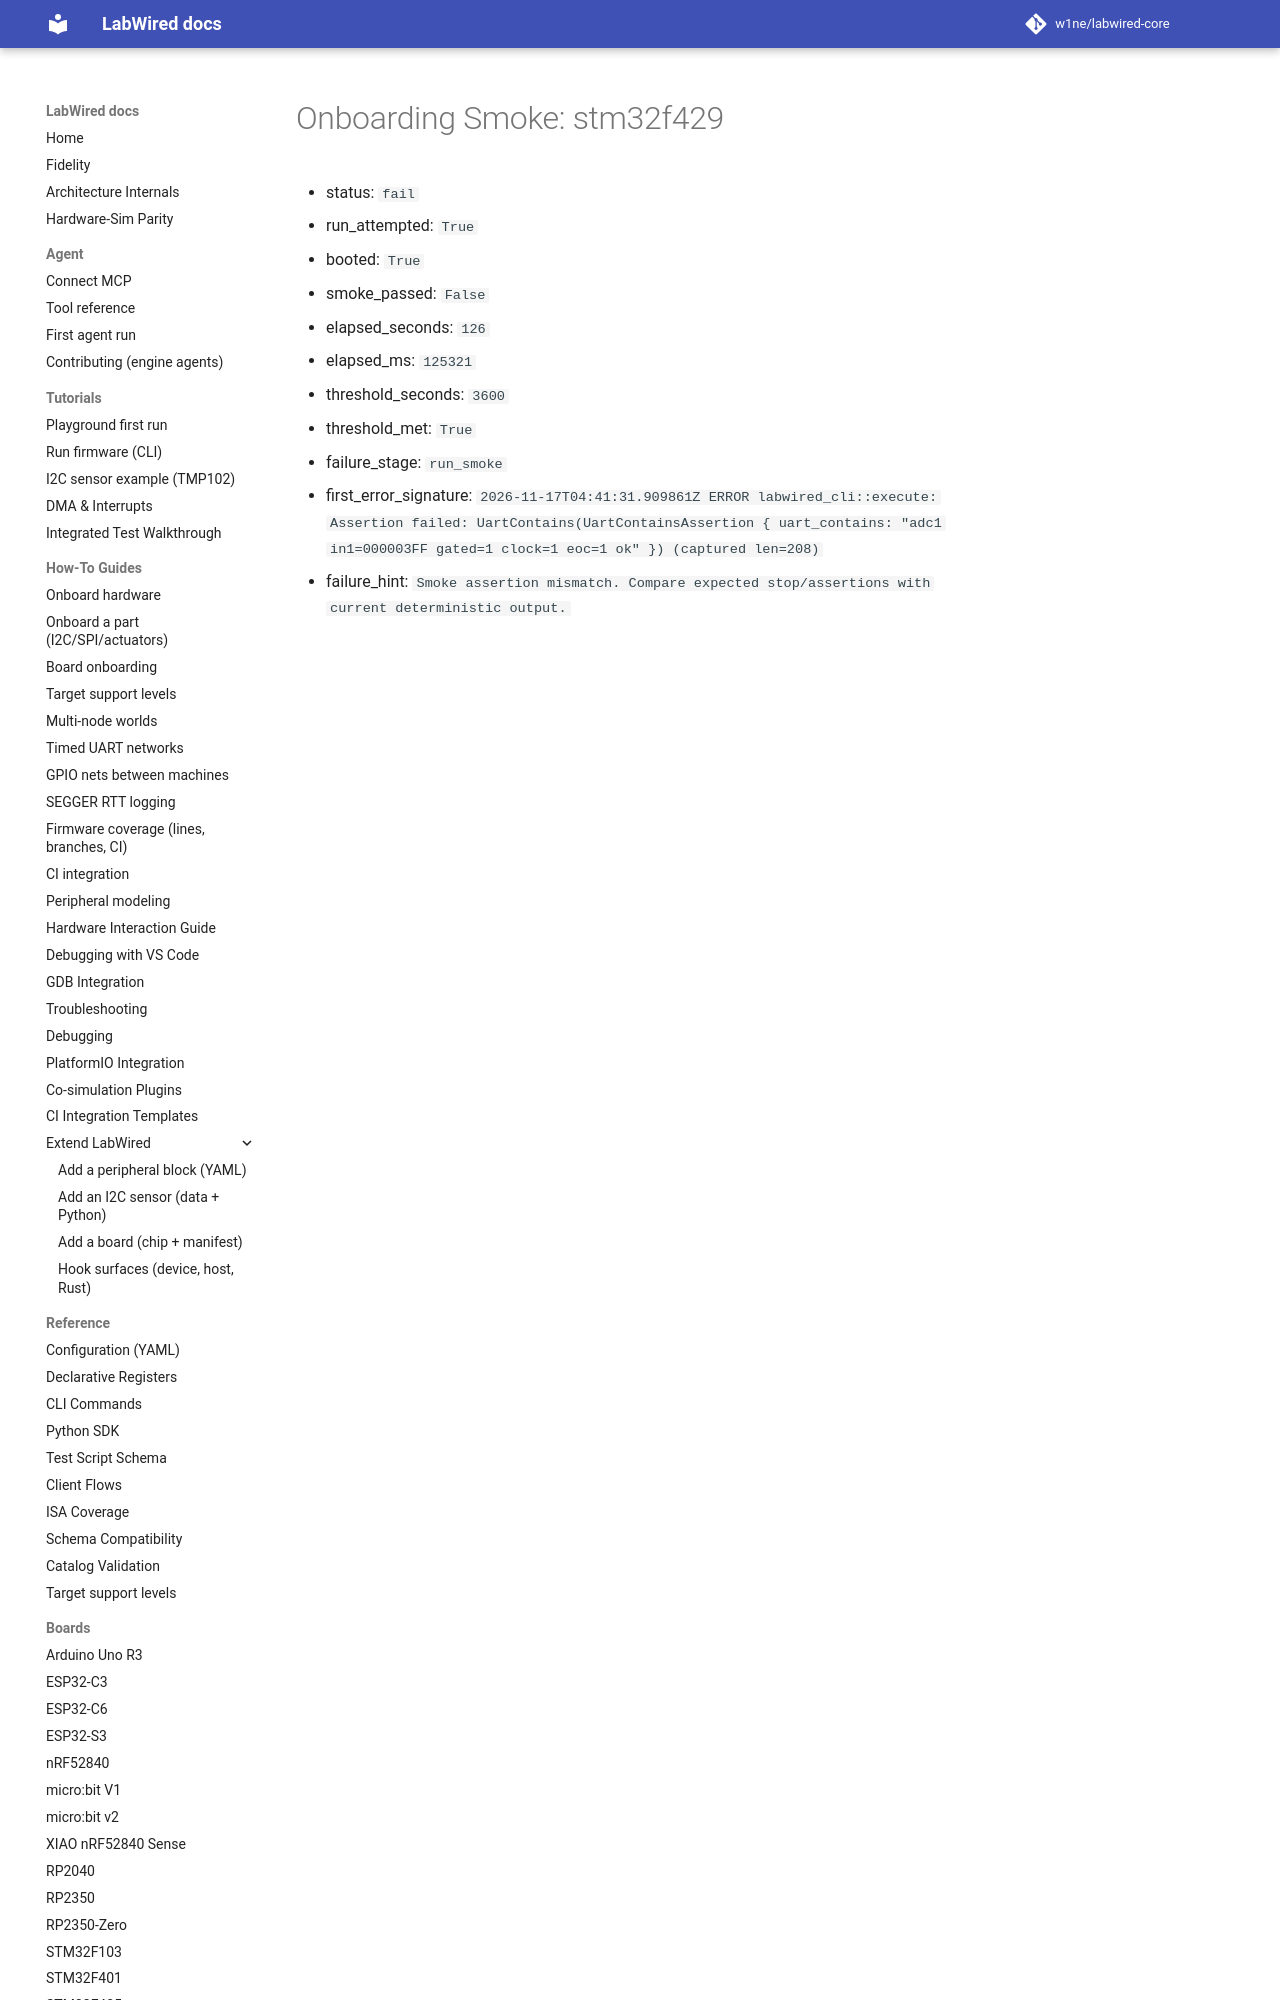

repository: w1ne/labwired-core · page: coverage/renode-onboarding/attempt-history/stm32f429/2026-11-17-adc-missing-rcc-profile/onboarding-summary/index.html · generator: mkdocs

# Onboarding Smoke: stm32f429

- status: `fail`
- run_attempted: `True`
- booted: `True`
- smoke_passed: `False`
- elapsed_seconds: `126`
- elapsed_ms: `125321`
- threshold_seconds: `3600`
- threshold_met: `True`
- failure_stage: `run_smoke`
- first_error_si
